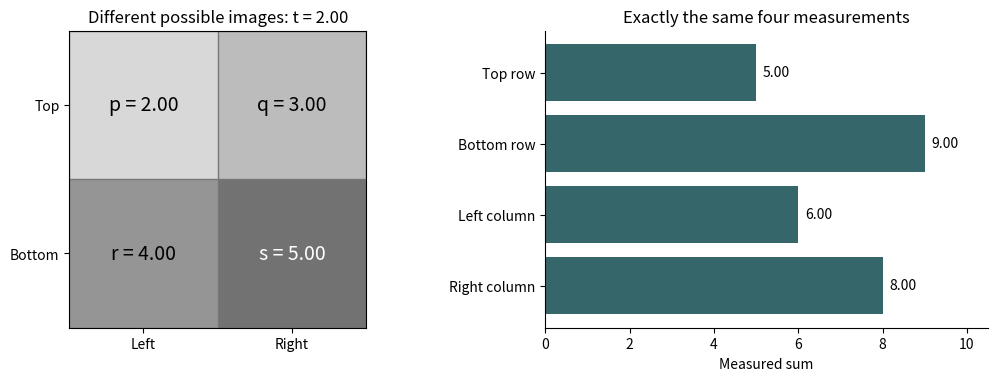

Source code (Python):
import numpy as np
import matplotlib.pyplot as plt

A = np.array([
    [1, 1, 0, 0],
    [0, 0, 1, 1],
    [1, 0, 1, 0],
    [0, 1, 0, 1],
], dtype=int)
b = np.array([5, 9, 6, 8], dtype=int)
measurement_names = ['Top row', 'Bottom row', 'Left column', 'Right column']

print('A =')
print(A)
print('b =', b)


def check_candidate(x):
    """Numerical check of a proposed image; not a proof of completeness."""
    x = np.asarray(x, dtype=float)
    if x.shape != (4,) or not np.isfinite(x).all():
        raise ValueError('Supply four finite numbers in the order p, q, r, s.')
    measured = A @ x
    residual = measured - b
    return {
        'pixels': x.tolist(),
        'measurements': measured.tolist(),
        'max_absolute_residual': float(np.max(np.abs(residual))),
        'matches_to_tolerance': bool(np.allclose(measured, b, atol=1e-10, rtol=0)),
        'nonnegative': bool(np.all(x >= 0)),
    }

candidate = None  # Replace with your own [p, q, r, s], then rerun.
if candidate is None:
    print('Enter a candidate after deriving it, e.g. candidate = [p, q, r, s].')
else:
    print(check_candidate(candidate))


def solution_family(t):
    t = float(t)
    if not np.isfinite(t):
        raise ValueError('t must be finite.')
    return np.array([t, 5-t, 6-t, 3+t], dtype=float)

def draw_image(t=2.0):
    t = float(t)
    if not 0 <= t <= 5:
        raise ValueError('Use 0 <= t <= 5 for nonnegative pixels.')
    x = solution_family(t)
    measured = A @ x
    fig, axes = plt.subplots(1, 2, figsize=(10, 3.7), layout='constrained')
    ax = axes[0]
    ax.imshow(x.reshape(2, 2), cmap='Greys', vmin=0, vmax=8)
    for row in range(2):
        for col in range(2):
            value = x.reshape(2, 2)[row, col]
            label = ('p', 'q', 'r', 's')[2*row + col]
            ax.text(col, row, f'{label} = {value:.2f}', ha='center', va='center',
                    color='white' if value > 4 else 'black', fontsize=14)
    ax.set_xticks([0, 1], ['Left', 'Right'])
    ax.set_yticks([0, 1], ['Top', 'Bottom'])
    ax.set_title(f'Different possible images: t = {t:.2f}')
    ax.set_xticks([-.5, .5, 1.5], minor=True)
    ax.set_yticks([-.5, .5, 1.5], minor=True)
    ax.grid(which='minor', color='#777777', linewidth=1)
    ax.tick_params(which='minor', length=0)

    ax = axes[1]
    bars = ax.barh(measurement_names, measured, color='#35666a')
    ax.bar_label(bars, labels=[f'{z:.2f}' for z in measured], padding=5)
    ax.set_xlim(0, 10.5)
    ax.invert_yaxis()
    ax.set_xlabel('Measured sum')
    ax.set_title('Exactly the same four measurements')
    ax.spines[['top', 'right']].set_visible(False)
    return fig

t = 2.0  # Change t between 0 and 5, then rerun if the slider is unavailable.
fig = draw_image(t)
plt.show()
plt.close(fig)


# Optional slider. The preceding cell is the complete no-widget alternative.
try:
    import ipywidgets as widgets
    from IPython.display import display
except ImportError:
    print('Optional widgets are unavailable. Change t in the preceding cell and rerun it.')
else:
    def explore(t):
        figure = draw_image(t)
        plt.show()
        plt.close(figure)

    slider = widgets.FloatSlider(value=2.0, min=0.0, max=5.0, step=0.1,
                                 description='t', continuous_update=False)
    display(widgets.interactive(explore, t=slider))


null_direction = np.array([1, -1, -1, 1], dtype=int)
sensor_vectors = {
    'Total brightness': np.array([1, 1, 1, 1], dtype=int),
    'Main diagonal': np.array([1, 0, 0, 1], dtype=int),
    'Top-left pixel': np.array([1, 0, 0, 0], dtype=int),
}
for name, w in sensor_vectors.items():
    print(f'{name}: change in reading when adding v = {w @ null_direction}')

# Optional check of your reconstruction. Supply your own candidate above.
if candidate is not None:
    print('Your main-diagonal sum:', sensor_vectors['Main diagonal'] @ np.asarray(candidate))


b_noisy = b.astype(float)
b_noisy[-1] = 8.2
y = np.array([1, 1, -1, -1], dtype=int)
print('y^T A =', y @ A)
print('y^T b_noisy =', y @ b_noisy)

# Numerical verification. This routine chooses a minimum-norm minimizer.
x_minimum_norm, _, numerical_rank, singular_values = np.linalg.lstsq(A, b_noisy, rcond=None)
residual = b_noisy - A @ x_minimum_norm
alternative = x_minimum_norm + null_direction
print('One minimum-norm least-squares minimizer:', x_minimum_norm)
print('Residual b_noisy - A x:', residual)
print('Numerical rank:', numerical_rank)
print('A second minimizer has the same fitted measurements:',
      np.allclose(A @ alternative, A @ x_minimum_norm, atol=1e-10, rtol=0))
print('Residual squared norm:', float(residual @ residual))
